Dataset: dataset (GitHub, KiranYBPatil/Sugarcane_Disease_Detector). Classes: bacterial blights, healthy, mosaic, red rot, rust, yellow.

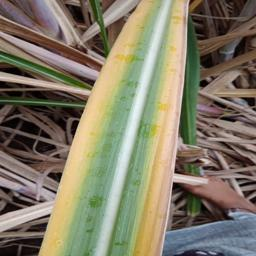
Label: yellow

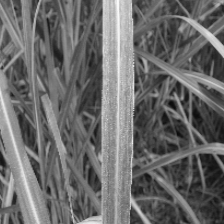
Label: bacterial blights

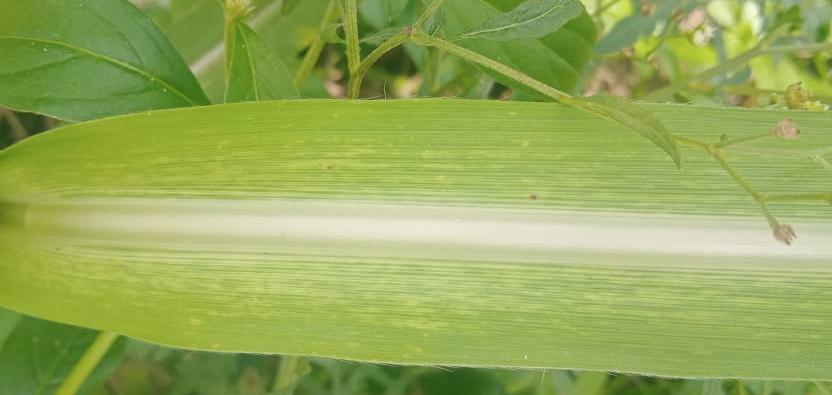
Label: mosaic

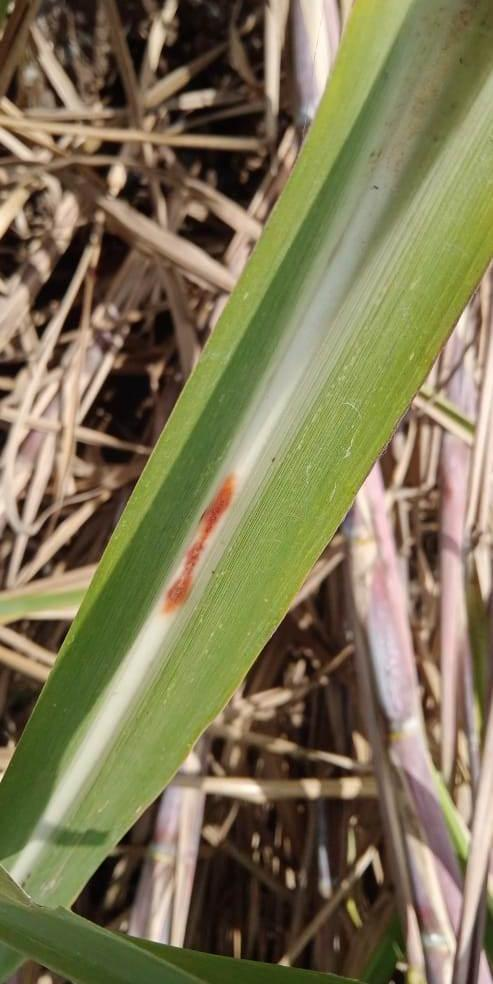
Label: red rot

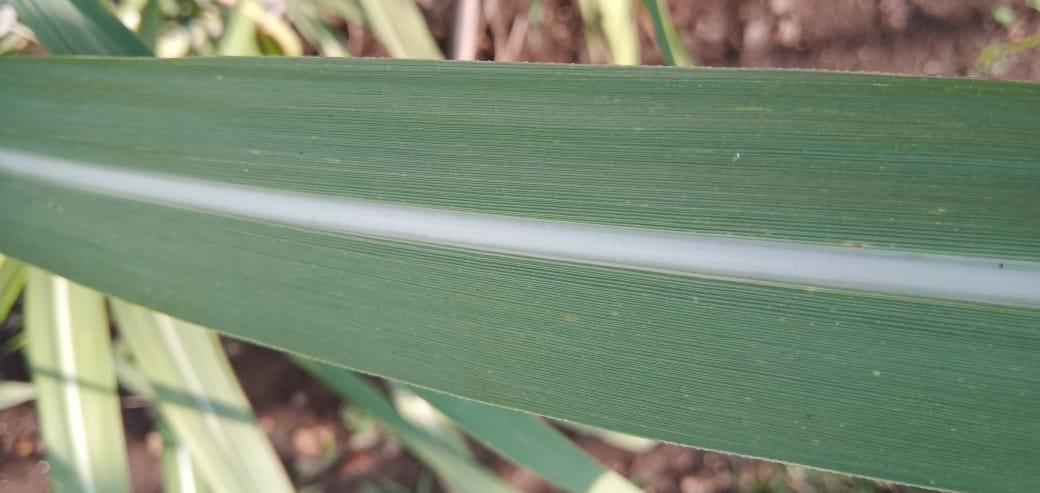
Label: healthy

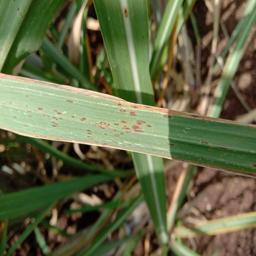
Label: rust
